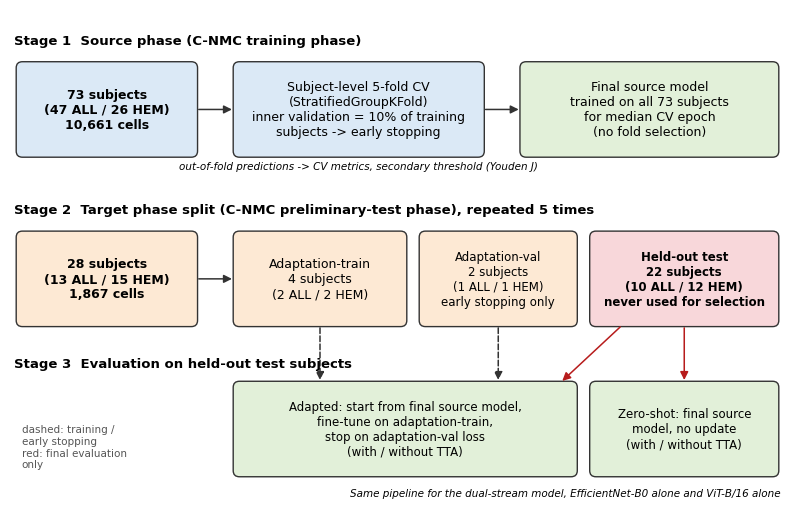
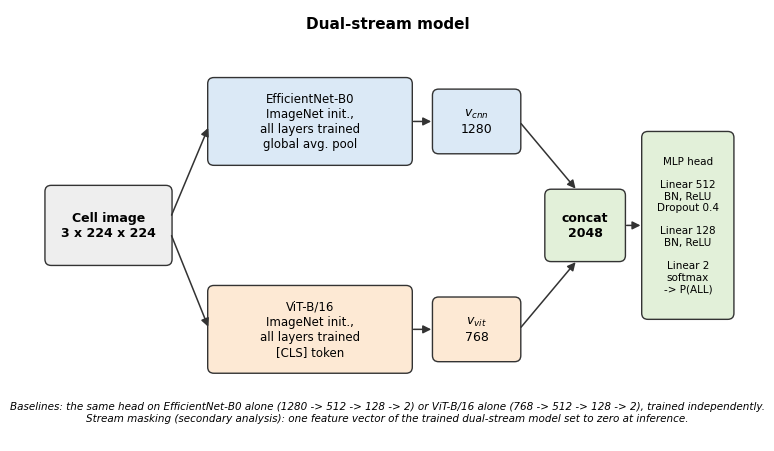

These charts were generated, in order, by the following Python code:
"""Draw the two schematic figures of the revised manuscript (no data needed).

  fig_protocol.png      subject-level evaluation protocol
  fig_architecture.png  dual-stream model and single-backbone baselines

Usage: python revision/draw_schematics.py --out revision/results/figures
"""
import argparse
from pathlib import Path

import matplotlib
matplotlib.use("Agg")
import matplotlib.pyplot as plt
from matplotlib.patches import FancyArrowPatch, FancyBboxPatch

plt.rcParams.update({"font.family": "DejaVu Sans", "font.size": 9})

C_SRC, C_TGT, C_TEST, C_MODEL, C_GREY = "#dbe9f6", "#fde9d4", "#f8d7da", "#e2f0d9", "#eeeeee"


def box(ax, x, y, w, h, text, fc, ec="#333333", fs=9, bold=False, lw=1.0, ls="-"):
    ax.add_patch(FancyBboxPatch((x, y), w, h, boxstyle="round,pad=0.02,rounding_size=0.08",
                                fc=fc, ec=ec, lw=lw, ls=ls))
    ax.text(x + w / 2, y + h / 2, text, ha="center", va="center", fontsize=fs,
            weight="bold" if bold else "normal", wrap=True)


def arrow(ax, x0, y0, x1, y1, text=None, style="-|>", ls="-", color="#333333"):
    ax.add_patch(FancyArrowPatch((x0, y0), (x1, y1), arrowstyle=style, mutation_scale=12,
                                 lw=1.1, ls=ls, color=color))
    if text:
        ax.text((x0 + x1) / 2 + 0.08, (y0 + y1) / 2, text, fontsize=7.5, va="center", color=color)


def protocol(out):
    fig, ax = plt.subplots(figsize=(10, 6.2))
    ax.set_xlim(0, 10)
    ax.set_ylim(0, 6.2)
    ax.axis("off")

    # Stage labels
    for y, t in [(5.75, "Stage 1  Source phase (C-NMC training phase)"),
                 (3.55, "Stage 2  Target phase split (C-NMC preliminary-test phase), repeated 5 times"),
                 (1.55, "Stage 3  Evaluation on held-out test subjects")]:
        ax.text(0.05, y, t, fontsize=9.5, weight="bold")

    # Stage 1
    box(ax, 0.1, 4.3, 2.3, 1.2, "73 subjects\n(47 ALL / 26 HEM)\n10,661 cells", C_SRC, bold=True)
    box(ax, 2.9, 4.3, 3.2, 1.2, "Subject-level 5-fold CV\n(StratifiedGroupKFold)\ninner validation = 10% of training\nsubjects -> early stopping", C_SRC)
    box(ax, 6.6, 4.3, 3.3, 1.2, "Final source model\ntrained on all 73 subjects\nfor median CV epoch\n(no fold selection)", C_MODEL, bold=False)
    arrow(ax, 2.4, 4.9, 2.9, 4.9)
    arrow(ax, 6.1, 4.9, 6.6, 4.9)
    ax.text(4.5, 4.12, "out-of-fold predictions -> CV metrics, secondary threshold (Youden J)",
            fontsize=7.5, ha="center", style="italic")

    # Stage 2
    box(ax, 0.1, 2.1, 2.3, 1.2, "28 subjects\n(13 ALL / 15 HEM)\n1,867 cells", C_TGT, bold=True)
    box(ax, 2.9, 2.1, 2.2, 1.2, "Adaptation-train\n4 subjects\n(2 ALL / 2 HEM)", C_TGT)
    box(ax, 5.3, 2.1, 2.0, 1.2, "Adaptation-val\n2 subjects\n(1 ALL / 1 HEM)\nearly stopping only", C_TGT, fs=8.5)
    box(ax, 7.5, 2.1, 2.4, 1.2, "Held-out test\n22 subjects\n(10 ALL / 12 HEM)\nnever used for selection", C_TEST, bold=True, fs=8.5)
    arrow(ax, 2.4, 2.7, 2.9, 2.7)

    # Stage 3 (both evaluations start from the final source model of Stage 1)
    box(ax, 2.9, 0.15, 4.4, 1.2, "Adapted: start from final source model,\nfine-tune on adaptation-train,\nstop on adaptation-val loss\n(with / without TTA)", C_MODEL, fs=8.5)
    box(ax, 7.5, 0.15, 2.4, 1.2, "Zero-shot: final source\nmodel, no update\n(with / without TTA)", C_MODEL, fs=8.5)
    arrow(ax, 4.0, 2.1, 4.0, 1.35, ls="--")
    arrow(ax, 6.3, 2.1, 6.3, 1.35, ls="--")
    arrow(ax, 8.7, 2.1, 8.7, 1.35, color="#b71c1c")
    arrow(ax, 7.9, 2.1, 7.1, 1.35, color="#b71c1c")
    ax.text(0.15, 0.25, "dashed: training /\nearly stopping\nred: final evaluation\nonly", fontsize=7.5, color="#555555")
    ax.text(9.95, -0.12, "Same pipeline for the dual-stream model, EfficientNet-B0 alone and ViT-B/16 alone",
            ha="right", fontsize=7.5, style="italic")
    plt.savefig(out / "fig_protocol.png", dpi=300, bbox_inches="tight")
    plt.close()


def architecture(out):
    fig, ax = plt.subplots(figsize=(9, 5.6))
    ax.set_xlim(0, 9)
    ax.set_ylim(0, 5.6)
    ax.axis("off")
    box(ax, 0.1, 2.3, 1.6, 1.0, "Cell image\n3 x 224 x 224", C_GREY, bold=True)
    box(ax, 2.2, 3.6, 2.6, 1.1, "EfficientNet-B0\nImageNet init.,\nall layers trained\nglobal avg. pool", C_SRC, fs=8.5)
    box(ax, 2.2, 0.9, 2.6, 1.1, "ViT-B/16\nImageNet init.,\nall layers trained\n[CLS] token", C_TGT, fs=8.5)
    arrow(ax, 1.7, 2.9, 2.2, 4.1)
    arrow(ax, 1.7, 2.7, 2.2, 1.45)
    box(ax, 5.1, 3.75, 1.1, 0.8, r"$v_{cnn}$" + "\n1280", C_SRC)
    box(ax, 5.1, 1.05, 1.1, 0.8, r"$v_{vit}$" + "\n768", C_TGT)
    arrow(ax, 4.8, 4.15, 5.1, 4.15)
    arrow(ax, 4.8, 1.45, 5.1, 1.45)
    box(ax, 6.55, 2.35, 1.0, 0.9, "concat\n2048", C_MODEL, bold=True)
    arrow(ax, 6.2, 4.15, 6.95, 3.25)
    arrow(ax, 6.2, 1.45, 6.95, 2.35)
    box(ax, 7.8, 1.6, 1.15, 2.4, "MLP head\n\nLinear 512\nBN, ReLU\nDropout 0.4\n\nLinear 128\nBN, ReLU\n\nLinear 2\nsoftmax\n-> P(ALL)", C_MODEL, fs=7.5)
    arrow(ax, 7.55, 2.8, 7.8, 2.8)
    ax.text(4.5, 5.35, "Dual-stream model", ha="center", fontsize=11, weight="bold")
    ax.text(4.5, 0.25,
            "Baselines: the same head on EfficientNet-B0 alone (1280 -> 512 -> 128 -> 2) or ViT-B/16 alone "
            "(768 -> 512 -> 128 -> 2), trained independently.\n"
            "Stream masking (secondary analysis): one feature vector of the trained dual-stream model set to zero at inference.",
            ha="center", fontsize=7.5, style="italic")
    plt.savefig(out / "fig_architecture.png", dpi=300, bbox_inches="tight")
    plt.close()


def main():
    ap = argparse.ArgumentParser()
    ap.add_argument("--out", default="revision/results/figures")
    a = ap.parse_args()
    out = Path(a.out)
    out.mkdir(parents=True, exist_ok=True)
    protocol(out)
    architecture(out)
    print(f"Schematics written to {out}")


if __name__ == "__main__":
    main()
